Run: headless pygame with SDL's dummy video driver; simulated clock (each Clock.tick advances the game by its frame time, no real sleeping); random seed 0; keys injected as events and as key.get_pressed() state; no mouse input.
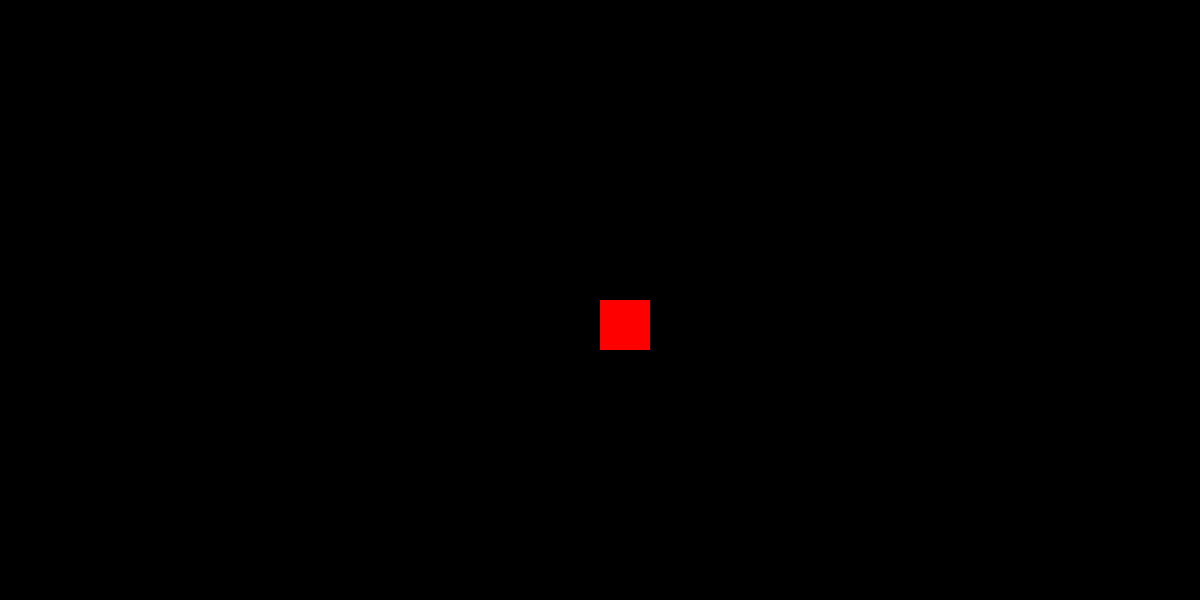
Frame 1 of 4 · flips 1–60 · no input
Frame 2 of 4 · flips 61–180 · tapped SPACE, RETURN · held RIGHT (→), D · screen unchanged from frame 1, image omitted
Frame 3 of 4 · flips 181–300 · held DOWN (↓), S · screen unchanged from frame 2, image omitted
Frame 4 of 4 · flips 301–420 · held LEFT (←), A, UP (↑), W · screen unchanged from frame 3, image omitted

The pygame program that drew these frames:

import pygame
from pygame.locals import *
import sys


pygame.init()



ANCHO = 1200
ALTO = 600

pantalla = pygame.display.set_mode((ANCHO,ALTO))
rectangulo = pygame.Rect(ANCHO/2 , ALTO/2 ,50,50)


esta_corriendo = True
while esta_corriendo:
    for event in pygame.event.get():
        if event.type == QUIT:
            pygame.quit()
            sys.exit()

    pygame.draw.rect(pantalla , "Red", rectangulo)
    
    pygame.display.flip()

            
